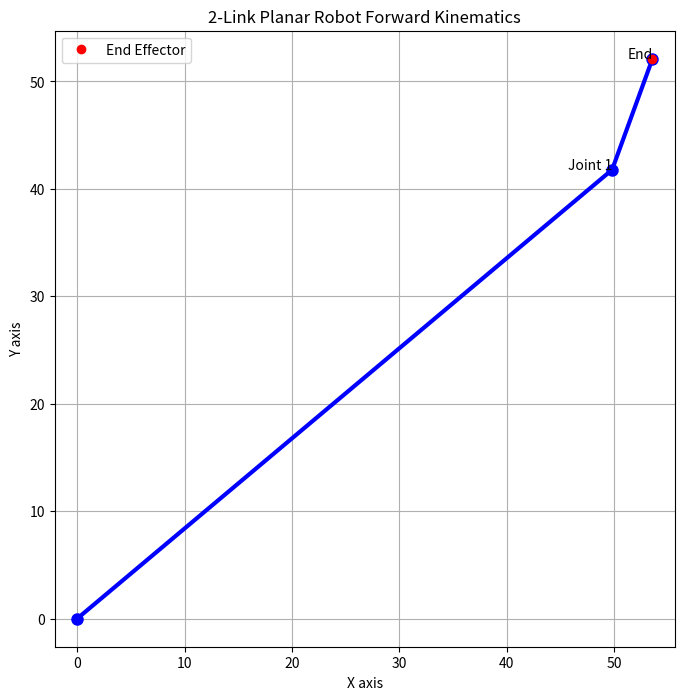

Python code for this plot:
import numpy as np
import matplotlib.pyplot as plt
#panjang : Femur = 65, Tibia = 11
#Sudut a = 40, b = 30

l1=65
l2=11

print("Panjang Femur = 65 dan Tibia = 11")
a=np.deg2rad(40) 
b=np.deg2rad(30)

x0,y0 = 0,0
x1 = l1*np.cos(a)
y1 = l1*np.sin(a)

x = l2*np.cos(a+b) + l1*np.cos(a)
y = l2*np.sin(a+b) + l1*np.sin(a)

print("Hasil x dan y berturut turut: ")
print(x, y)

plt.figure(figsize = (8,8))
plt.plot([x0,x1,x],[y0,y1,y], 'o-', linewidth=3, markersize=8, color='b')
plt.plot(x, y, 'ro', label='End Effector')
plt.text(x1, y1, 'Joint 1', fontsize=10, ha='right')
plt.text(x, y, 'End', fontsize=10, ha='right')

plt.xlim(-6, 6)
plt.ylim(-6, 6)
plt.xlabel('X axis')
plt.ylabel('Y axis')
plt.title('2-Link Planar Robot Forward Kinematics')
plt.grid(True)
plt.legend()
plt.axis('equal')
plt.show()
